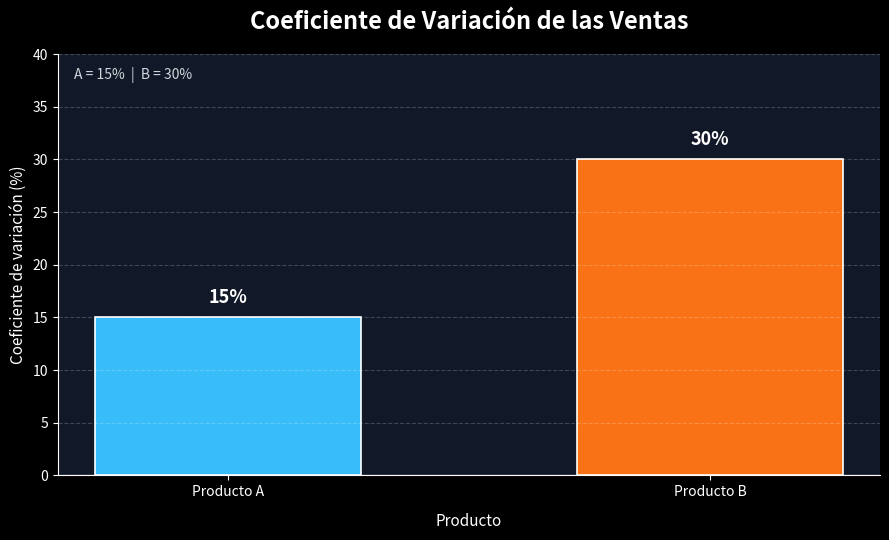

The script that saved this image:
import numpy as np
import pandas as pd
import matplotlib.pyplot as plt

# ============================================================
# EJERCICIO 1.3 — Asimetría y Coeficiente de Variación
# ============================================================

# Datos
datos = {
    "Producto": ["Producto A", "Producto B"],
    "Media": [45000, 18000],
    "Desviación estándar": [6750, 5400]
}

df = pd.DataFrame(datos)

# Cálculo del coeficiente de variación
df["CV (%)"] = (df["Desviación estándar"] / df["Media"]) * 100

# ============================================================
# Configuración visual
# ============================================================

plt.style.use("dark_background")

fig, ax = plt.subplots(figsize=(9, 5.5))

fig.patch.set_facecolor("#111827")
ax.set_facecolor("#111827")

# Barras
barras = ax.bar(
    df["Producto"],
    df["CV (%)"],
    width=0.55,
    color=["#38bdf8", "#f97316"],
    edgecolor="white",
    linewidth=1.2
)

# ============================================================
# Valores sobre las barras
# ============================================================

for barra, valor in zip(barras, df["CV (%)"]):
    ax.text(
        barra.get_x() + barra.get_width() / 2,
        valor + 1,
        f"{valor:.0f}%",
        ha="center",
        va="bottom",
        fontsize=13,
        fontweight="bold",
        color="white"
    )

# ============================================================
# Línea de referencia
# ============================================================

ax.axhline(
    0,
    linewidth=1,
    color="white",
    alpha=0.4
)

# ============================================================
# Títulos y etiquetas
# ============================================================

ax.set_title(
    "Coeficiente de Variación de las Ventas",
    fontsize=17,
    fontweight="bold",
    pad=18
)

ax.set_ylabel(
    "Coeficiente de variación (%)",
    fontsize=11
)

ax.set_xlabel(
    "Producto",
    fontsize=11,
    labelpad=10
)

# Escala Y
ax.set_ylim(0, 38)
ax.set_yticks(np.arange(0, 41, 5))

# Cuadrícula discreta
ax.grid(
    axis="y",
    linestyle="--",
    alpha=0.20
)

# Eliminar bordes innecesarios
ax.spines["top"].set_visible(False)
ax.spines["right"].set_visible(False)

# ============================================================
# Información adicional
# ============================================================

ax.text(
    0.02,
    0.94,
    "A = 15%  |  B = 30%",
    transform=ax.transAxes,
    fontsize=10,
    color="#d1d5db"
)

plt.tight_layout()
plt.show()
